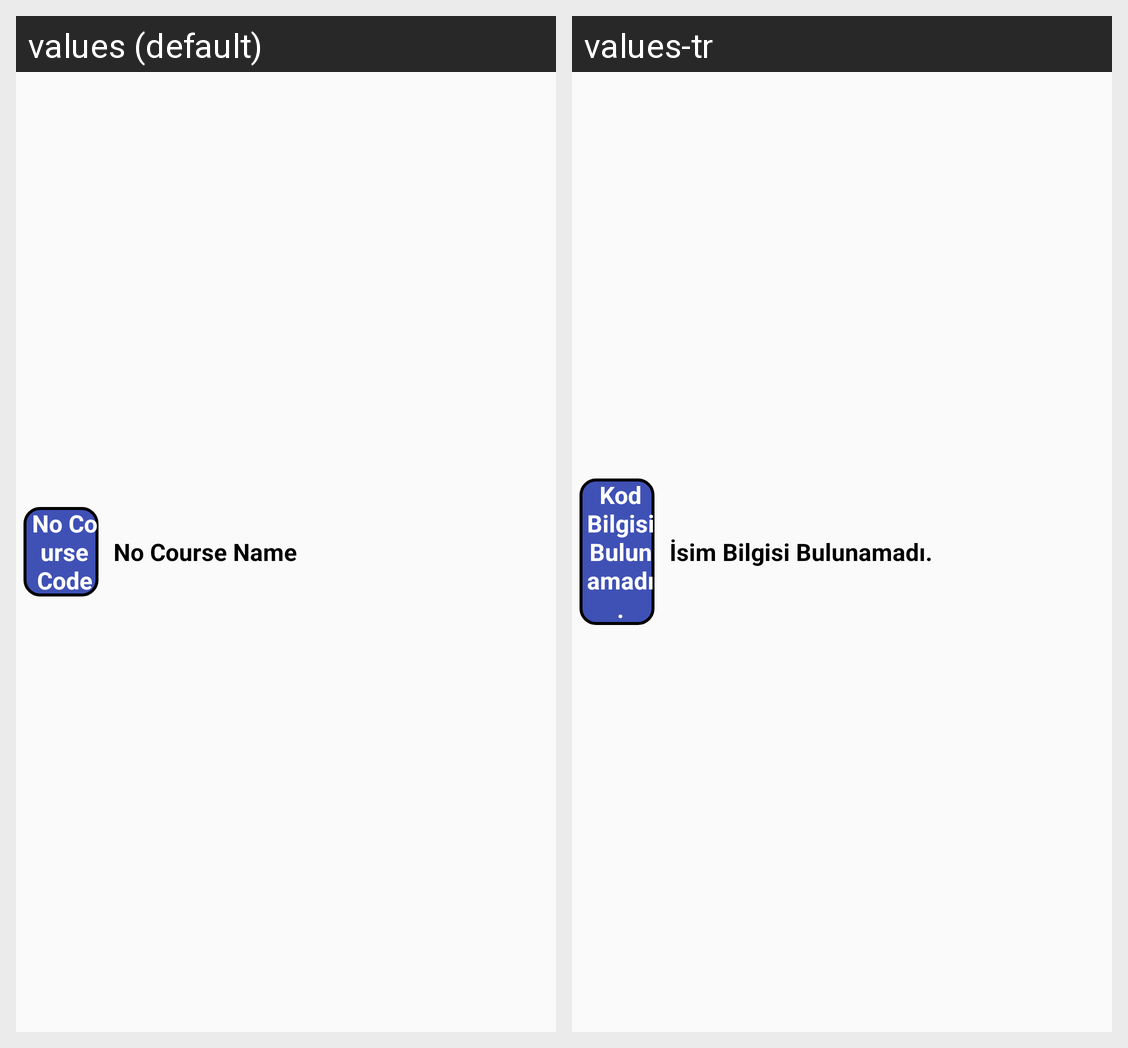

The Android screen above is rendered under two locales of the same app. Produce the string resources it draws, with the default and per-locale values.
Android screen res/layout/lectures_course_template.xml rendered under 2 locales, left to right: values (default), values-tr. Device: Nexus 5 (rendered at 1080×1920; each locale shown at half size, 540×960, under a caption strip naming it); theme AppTheme.
Strings drawn on this screen, with the default value and each locale's value (text and hints the layout hard-codes, and strings that could not be matched under every locale, appear in the picture but are not listed):

default_course_code
  values: No Course Code
  values-tr: Kod Bilgisi Bulunamadı.

default_course_name
  values: No Course Name
  values-tr: İsim Bilgisi Bulunamadı.
